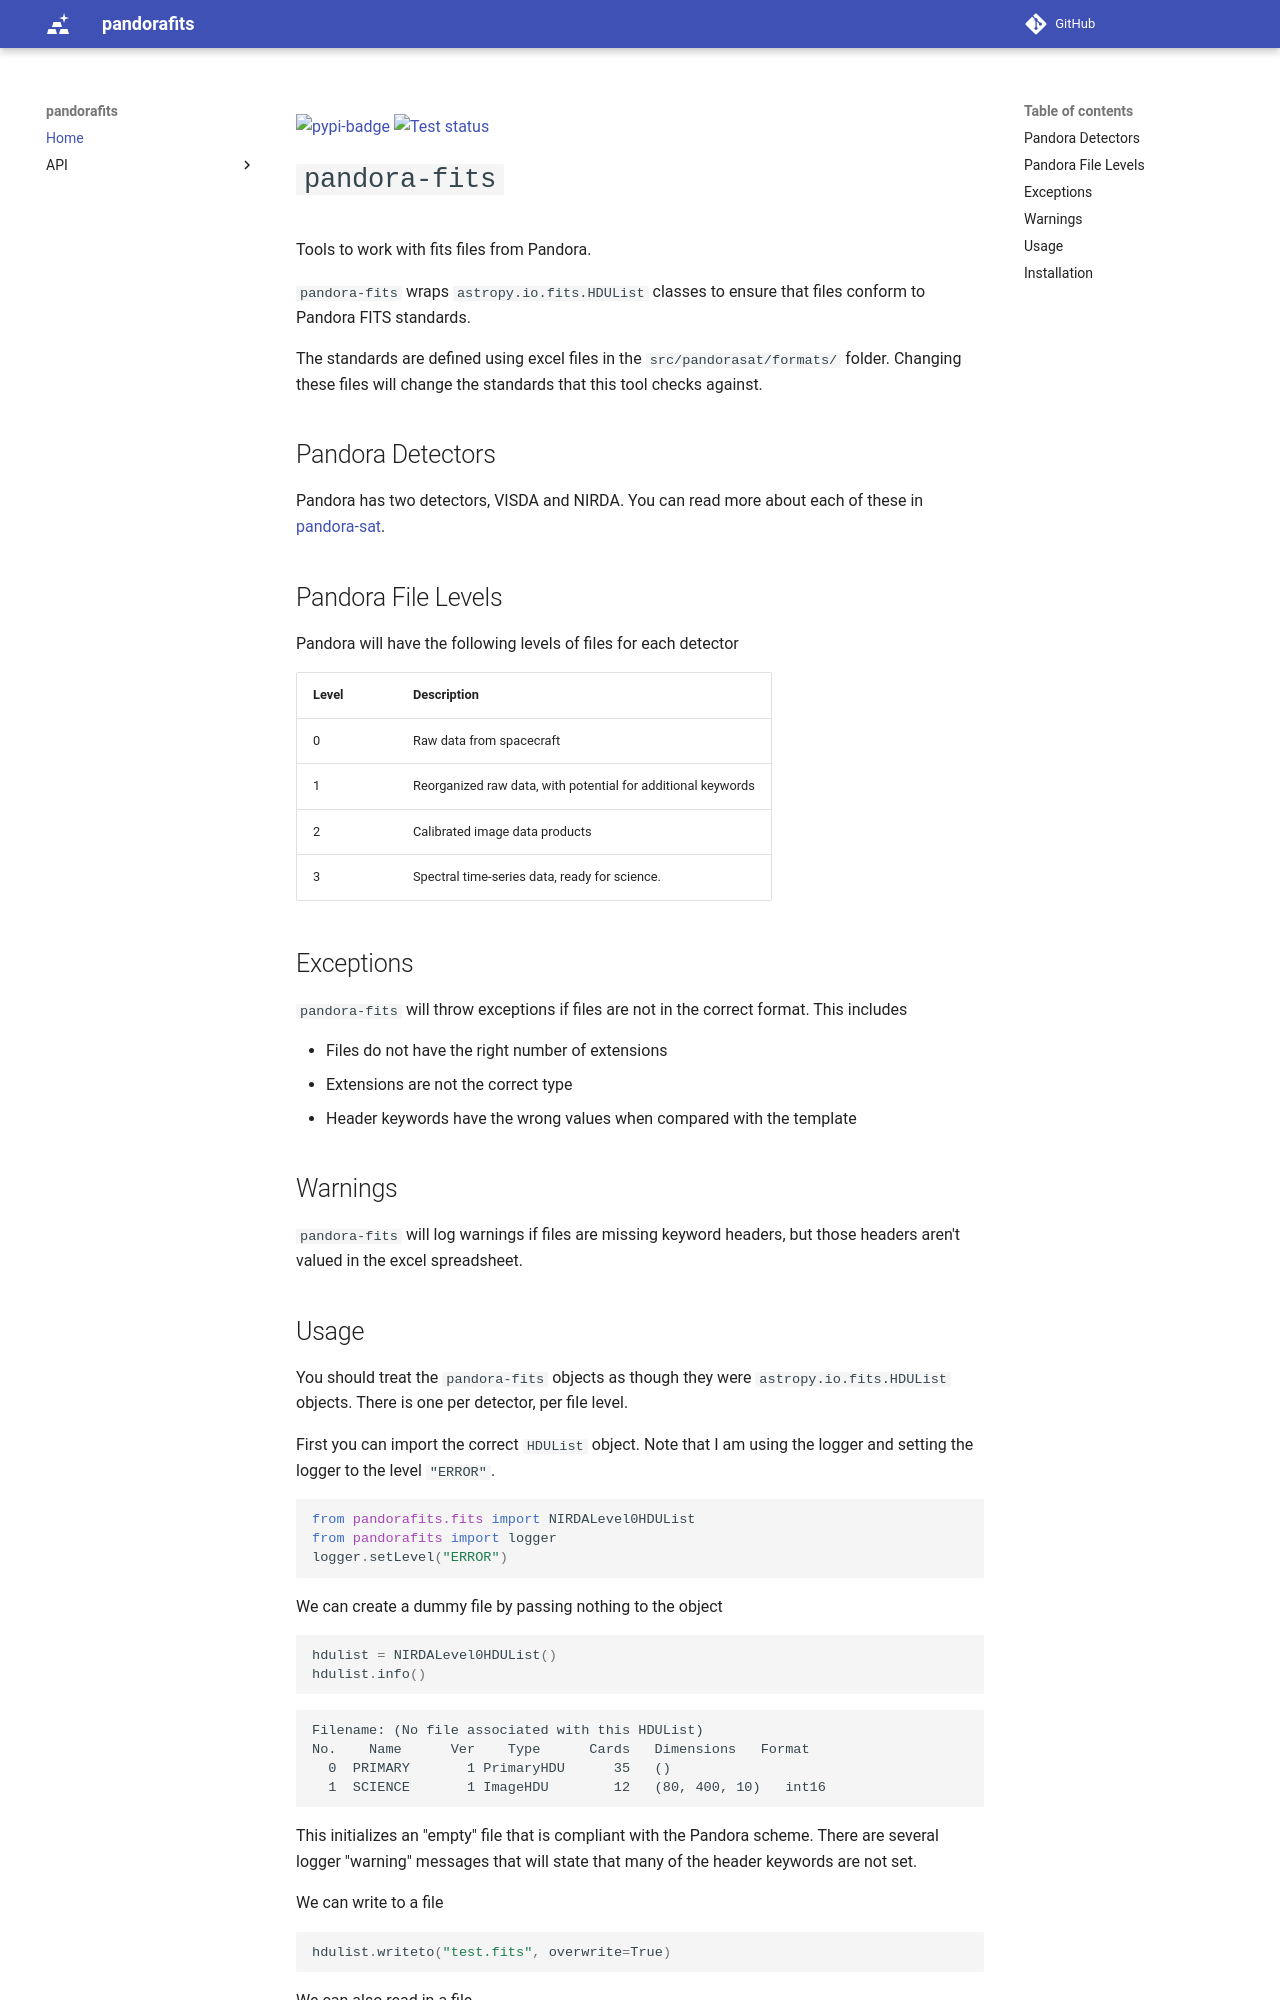

repository: PandoraMission/pandora-fits · page: index.html · generator: mkdocs

[![pypi-badge](https://img.shields.io/pypi/v/pandorafits.svg?color=blue)](https://pypi.python.org/pypi/pandorafits)
<a href="https://github.com/pandoramission/pandora-fits/actions/workflows/tests.yml"><img src="https://github.com/pandoramission/pandora-fits/workflows/pytest/badge.svg" alt="Test status"/></a>

# `pandora-fits`

Tools to work with fits files from Pandora.

`pandora-fits` wraps `astropy.io.fits.HDUList` classes to ensure that files conform to Pandora FITS standards.

The standards are defined using excel files in the `src/pandorasat/formats/` folder. Changing these files will change the standards that this tool checks against.

## Pandora Detectors

Pandora has two detectors, VISDA and NIRDA. You can read more about each of these in [pandora-sat](https://github.com/PandoraMission/pandora-sat/tree/main).

## Pandora File Levels

Pandora will have the following levels of files for each detector

| Level | Description                                                  |
|-------|--------------------------------------------------------------|
| 0     | Raw data from spacecraft                                     |
| 1     | Reorganized raw data, with potential for additional keywords |
| 2     | Calibrated image data products                               |
| 3     | Spectral time-series data, ready for science.                |

## Exceptions

`pandora-fits` will throw exceptions if files are not in the correct format. This includes

- Files do not have the right number of extensions
- Extensions are not the correct type
- Header keywords have the wrong values when compared with the template

## Warnings

`pandora-fits` will log warnings if files are missing keyword headers, but those headers aren't valued in the excel spreadsheet.
